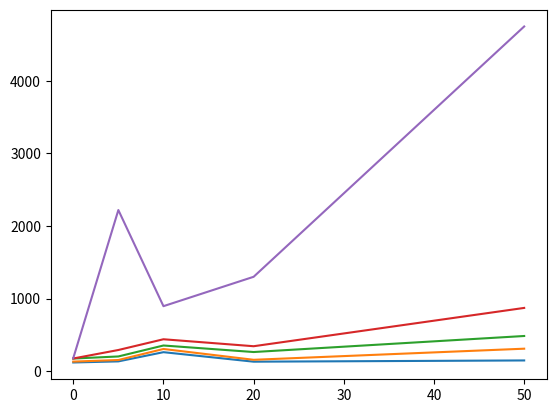

Write the Python code that produced this figure.
import seaborn as sns
import matplotlib.pyplot as plt
import pandas as pd
import numpy as np

s_0 = [119,131, 173, 174,179]
s_5 = [134,153, 202, 291,2220]
s_10 = [261,305, 353, 439,895]
s_20 = [130,156, 263, 343,1300] 
s_50 = [147,309, 484, 871,4750]


xs = [0, 5, 10, 20, 50]
data = [s_0, s_5, s_10, s_20, s_50]
df = []

for pair in zip(xs, data):
    x, ys = pair
    
    df.append([x, 25, ys[0]])
    df.append([x, 50, ys[1]])
    df.append([x, 75, ys[2]])

df = pd.DataFrame(df)
df.columns = ["Size", "Percentile", "Duration"]


# ax = plt.plot(data=df, x="Size",y="Duration",hue="Percentile")
for d in range(5):
    plt.plot(xs, [x[d] for x in data])
# plt.fill_between(x=xs, y1=[y[0] for y in data], y2=[y[2] for y in data])
plt.show()